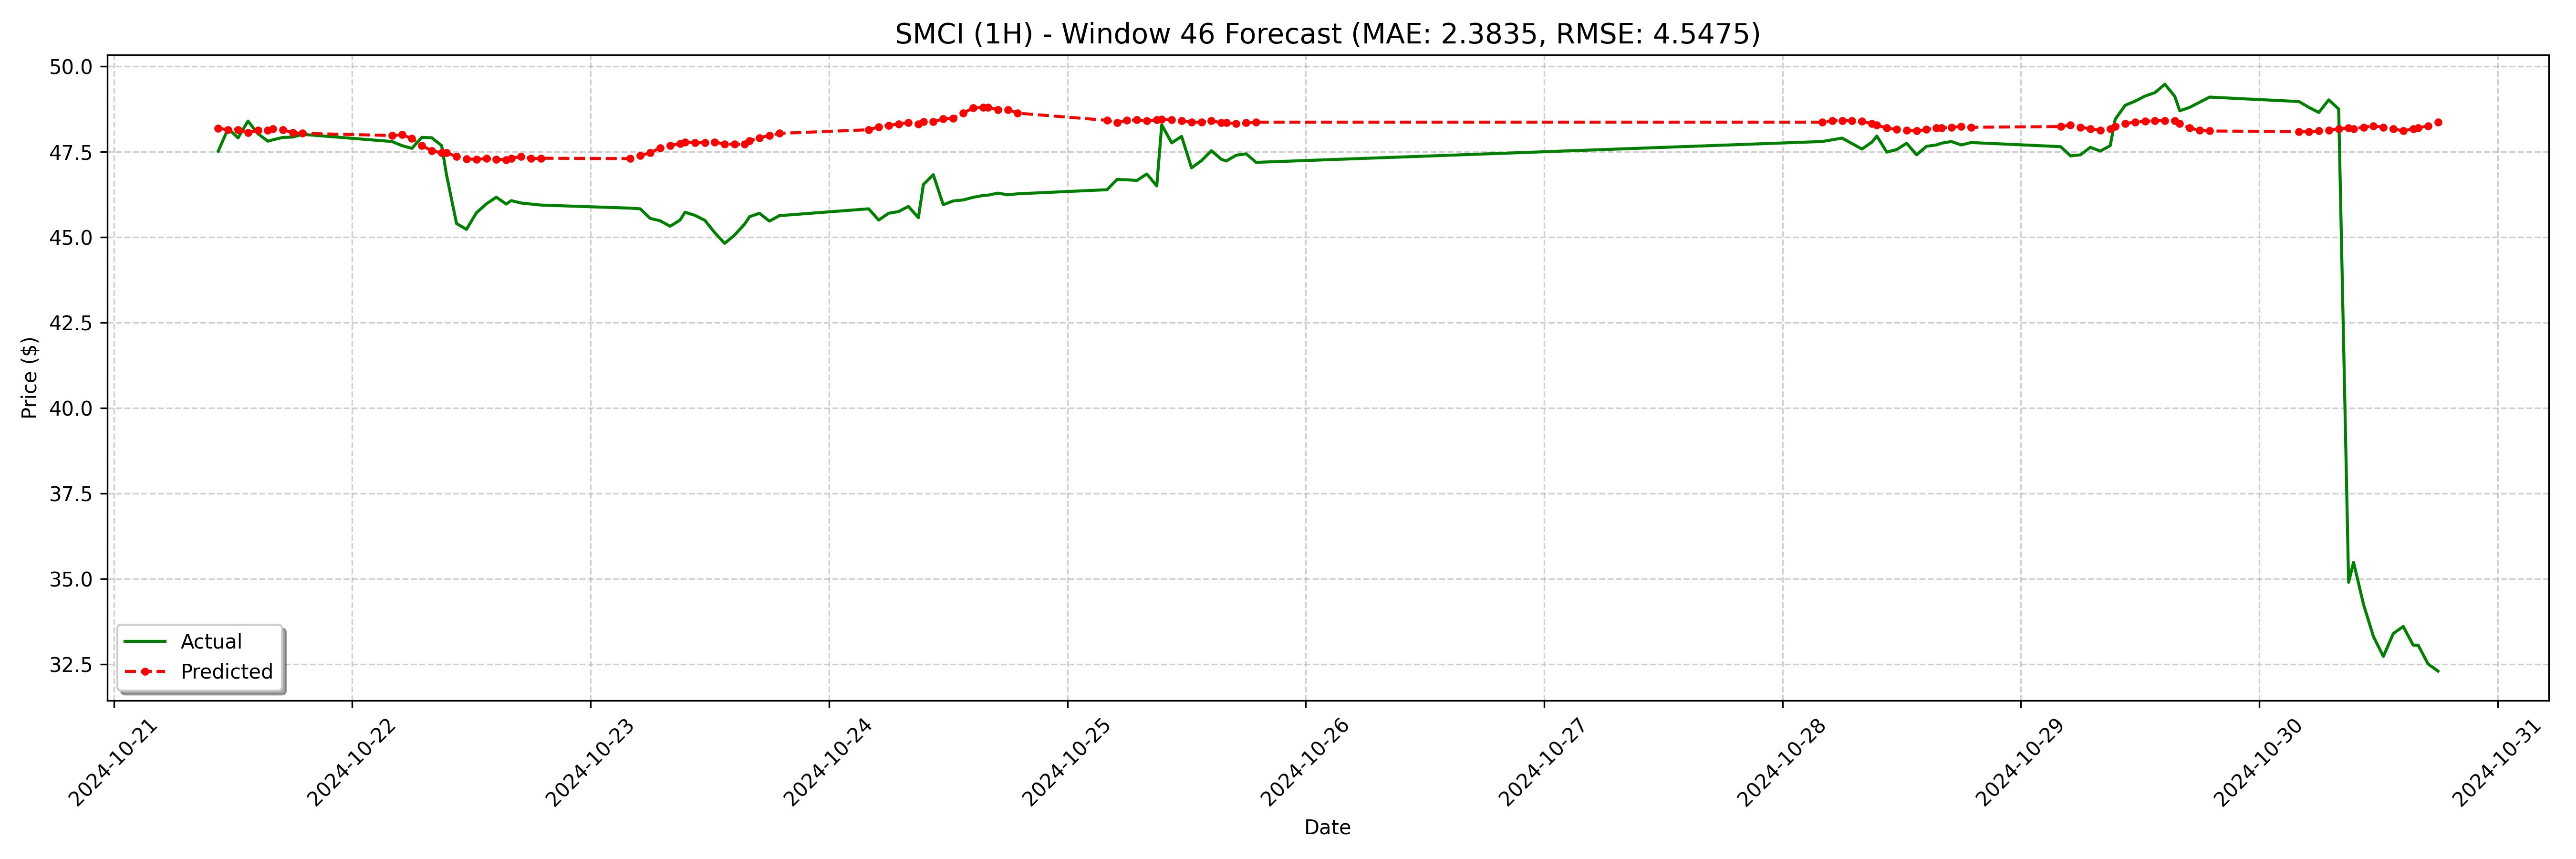

The data file committed next to this chart (first rows):
date, actual, forecast
2024-10-21 10:30:00-04:00, 47.51, 48.19
2024-10-21 11:30:00-04:00, 48.18, 48.14
2024-10-21 12:30:00-04:00, 47.91, 48.14
2024-10-21 13:30:00-04:00, 48.4, 48.06
2024-10-21 14:30:00-04:00, 48.03, 48.12
2024-10-21 15:30:00-04:00, 47.81, 48.12
2024-10-21 16:00:00-04:00, 47.85, 48.17
2024-10-21 17:00:00-04:00, 47.92, 48.14
2024-10-21 18:00:00-04:00, 47.93, 48.06
2024-10-21 19:00:00-04:00, 48.01, 48.04
2024-10-22 04:00:00-04:00, 47.8, 47.98
2024-10-22 05:00:00-04:00, 47.68, 48
2024-10-22 06:00:00-04:00, 47.6, 47.89
2024-10-22 07:00:00-04:00, 47.92, 47.68
2024-10-22 08:00:00-04:00, 47.91, 47.53
2024-10-22 09:00:00-04:00, 47.68, 47.47
2024-10-22 09:30:00-04:00, 46.81, 47.47
2024-10-22 10:30:00-04:00, 45.4, 47.36
2024-10-22 11:30:00-04:00, 45.23, 47.29
2024-10-22 12:30:00-04:00, 45.72, 47.28
2024-10-22 13:30:00-04:00, 45.97, 47.3
2024-10-22 14:30:00-04:00, 46.17, 47.28
2024-10-22 15:30:00-04:00, 45.97, 47.27
2024-10-22 16:00:00-04:00, 46.07, 47.31
2024-10-22 17:00:00-04:00, 46.0, 47.36
2024-10-22 18:00:00-04:00, 45.97, 47.3
2024-10-22 19:00:00-04:00, 45.94, 47.31
2024-10-23 04:00:00-04:00, 45.85, 47.3
2024-10-23 05:00:00-04:00, 45.83, 47.39
2024-10-23 06:00:00-04:00, 45.55, 47.47
2024-10-23 07:00:00-04:00, 45.48, 47.62
2024-10-23 08:00:00-04:00, 45.32, 47.68
2024-10-23 09:00:00-04:00, 45.5, 47.74
2024-10-23 09:30:00-04:00, 45.73, 47.79
2024-10-23 10:30:00-04:00, 45.64, 47.76
2024-10-23 11:30:00-04:00, 45.49, 47.76
2024-10-23 12:30:00-04:00, 45.13, 47.79
2024-10-23 13:30:00-04:00, 44.82, 47.72
2024-10-23 14:30:00-04:00, 45.07, 47.72
2024-10-23 15:30:00-04:00, 45.38, 47.72
2024-10-23 16:00:00-04:00, 45.6, 47.83
2024-10-23 17:00:00-04:00, 45.7, 47.91
2024-10-23 18:00:00-04:00, 45.47, 47.98
2024-10-23 19:00:00-04:00, 45.63, 48.04
2024-10-24 04:00:00-04:00, 45.83, 48.14
2024-10-24 05:00:00-04:00, 45.5, 48.23
2024-10-24 06:00:00-04:00, 45.7, 48.27
2024-10-24 07:00:00-04:00, 45.75, 48.31
2024-10-24 08:00:00-04:00, 45.9, 48.36
2024-10-24 09:00:00-04:00, 45.57, 48.31
2024-10-24 09:30:00-04:00, 46.54, 48.38
2024-10-24 10:30:00-04:00, 46.83, 48.38
2024-10-24 11:30:00-04:00, 45.95, 48.46
2024-10-24 12:30:00-04:00, 46.06, 48.48
2024-10-24 13:30:00-04:00, 46.09, 48.63
2024-10-24 14:30:00-04:00, 46.16, 48.78
2024-10-24 15:30:00-04:00, 46.22, 48.8
2024-10-24 16:00:00-04:00, 46.23, 48.8
2024-10-24 17:00:00-04:00, 46.29, 48.74
2024-10-24 18:00:00-04:00, 46.24, 48.74
... 68 more rows
